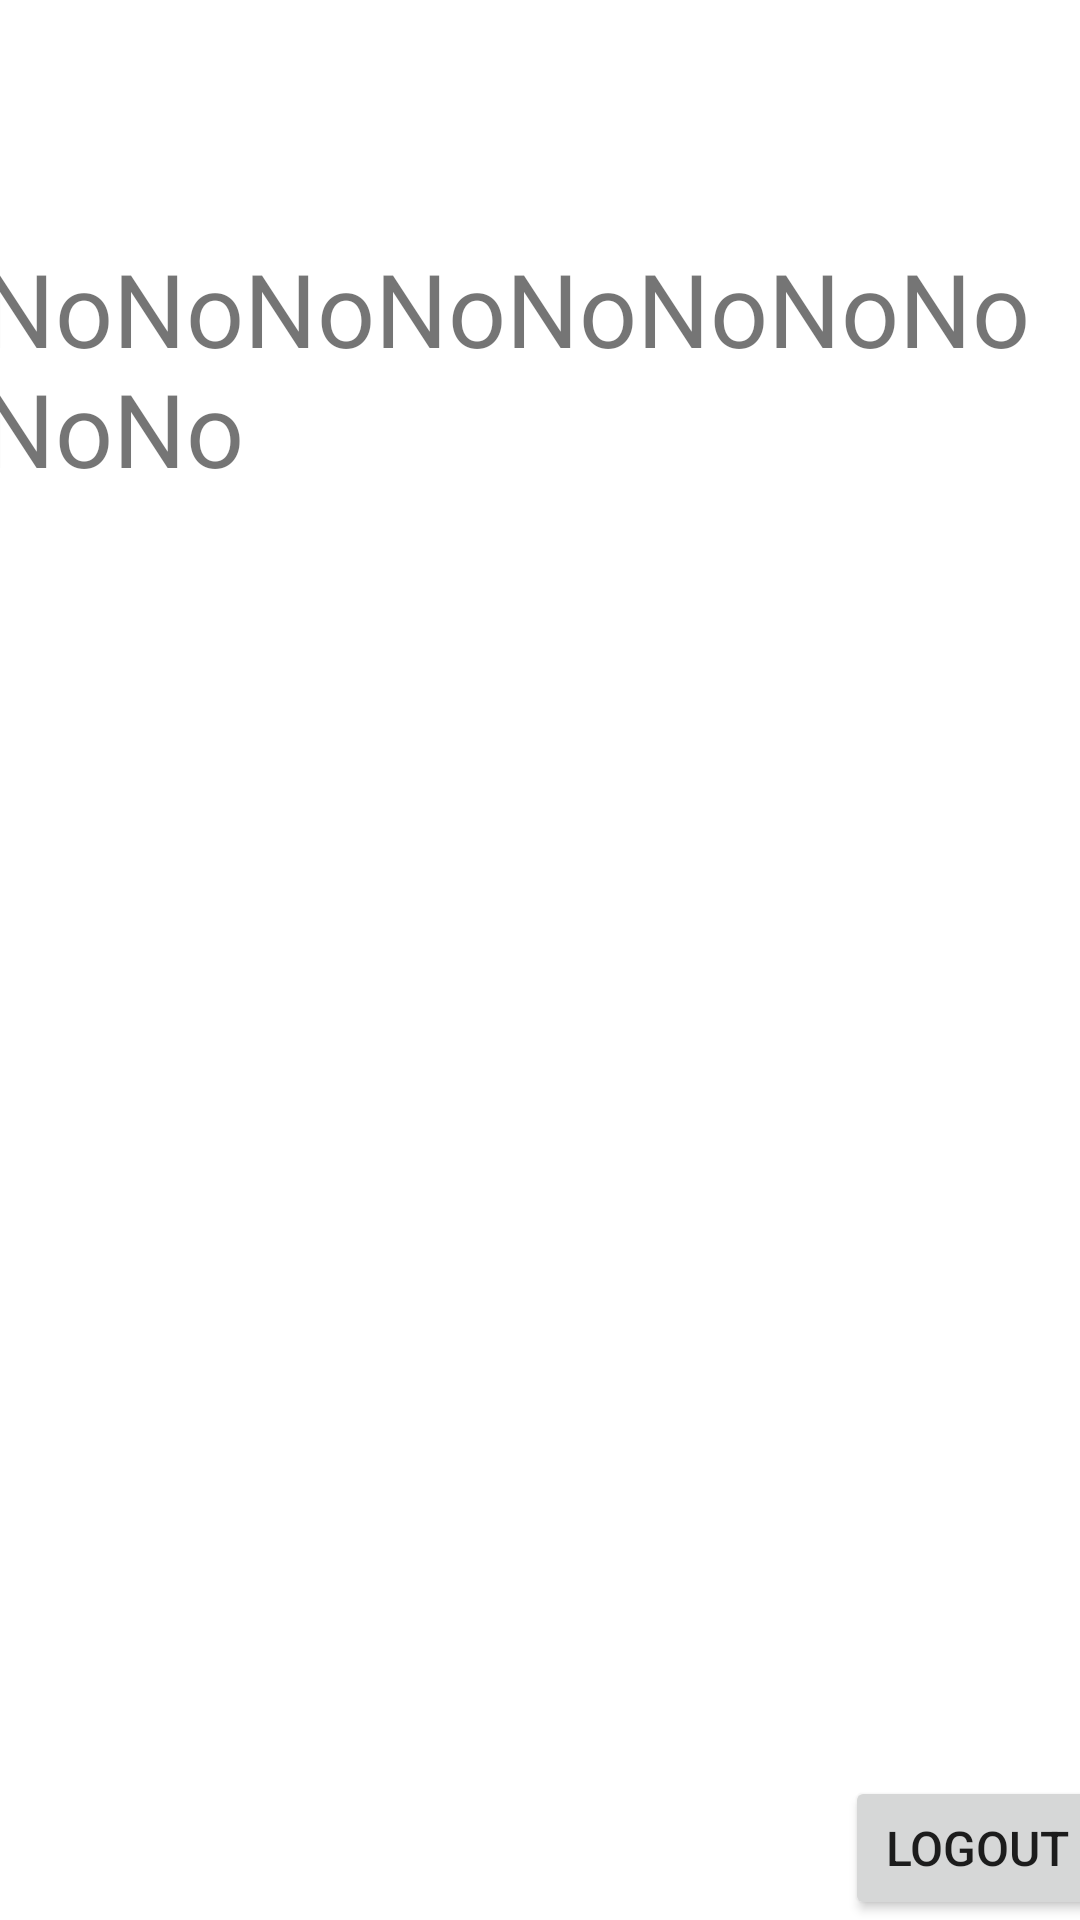

Write the Android layout XML for this screen, with the resource values it uses.
<!-- AndroidManifest.xml: application theme Theme.Firebasesecond -->
<!-- res/layout/activity_profile.xml -->
<?xml version="1.0" encoding="utf-8"?>
<androidx.constraintlayout.widget.ConstraintLayout xmlns:android="http://schemas.android.com/apk/res/android"
    xmlns:app="http://schemas.android.com/apk/res-auto"
    xmlns:tools="http://schemas.android.com/tools"
    android:layout_width="match_parent"
    android:layout_height="match_parent"
    tools:context=".ProfileActivity">

    <Button
        android:id="@+id/Logout"
        android:layout_width="wrap_content"
        android:layout_height="wrap_content"
        android:layout_marginStart="291dp"
        android:onClick="LoggingOut"
        android:text="Logout"
        android:textSize="16sp"
        app:layout_constraintBottom_toBottomOf="parent"
        app:layout_constraintEnd_toEndOf="parent"
        app:layout_constraintStart_toStartOf="parent" />

    <ImageView
        android:id="@+id/imageView"
        android:layout_width="wrap_content"
        android:layout_height="wrap_content"
        app:layout_constraintEnd_toEndOf="parent"
        app:layout_constraintHorizontal_bias="0.0"
        app:layout_constraintStart_toStartOf="parent"
        app:layout_constraintTop_toTopOf="parent"
        app:srcCompat="@drawable/pyton" />

    <TextView
        android:id="@+id/textView3"
        android:layout_width="352dp"
        android:layout_height="163dp"
        android:layout_marginTop="80dp"
        android:layout_marginEnd="16dp"
        android:text="NoNoNoNoNoNoNoNoNoNo"
        android:textSize="34sp"
        app:layout_constraintEnd_toEndOf="parent"
        app:layout_constraintHorizontal_bias="0.8"
        app:layout_constraintStart_toStartOf="parent"
        app:layout_constraintTop_toTopOf="parent" />
</androidx.constraintlayout.widget.ConstraintLayout>
<!-- resources referenced by this layout -->
<resources>
  <style name="Theme.Firebasesecond" parent="Theme.MaterialComponents.DayNight.DarkActionBar">
          
          <item name="colorPrimary">@color/purple_500</item>
          <item name="colorPrimaryVariant">@color/purple_700</item>
          <item name="colorOnPrimary">@color/white</item>
          
          <item name="colorSecondary">@color/teal_200</item>
          <item name="colorSecondaryVariant">@color/teal_700</item>
          <item name="colorOnSecondary">@color/black</item>
          
          <item name="android:statusBarColor" tools:targetApi="l">?attr/colorPrimaryVariant</item>
          
      </style>
  <!-- not gathered from this repository: default colours our renderer supplied (Android Studio template values) -->
  <color name="purple_500">#FF6200EE</color>
  <color name="purple_700">#FF3700B3</color>
  <color name="teal_200">#FF03DAC5</color>
  <color name="teal_700">#FF018786</color>
  <color name="black">#FF000000</color>
  <color name="white">#FFFFFFFF</color>
</resources>
